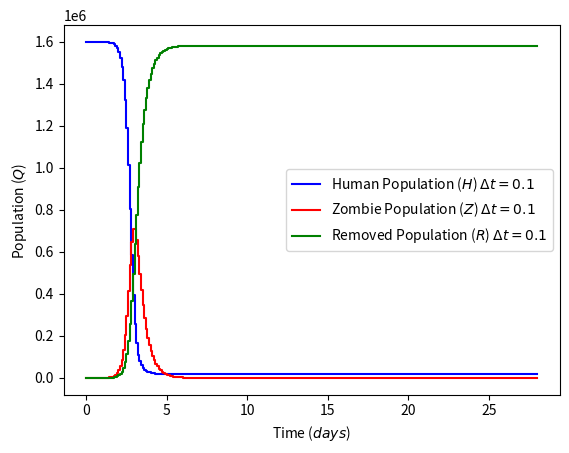

Source code (Python):
# -*- coding: utf-8 -*-
"""
[redacted]

Description: The program is to simulate the rise of number of zombie epidemic.

"""
import numpy as np
import matplotlib.pyplot as plt

def z(t):     
    return ((8.*H[t]*Z[t])/(1.6*(10**6)))-(2.*Z[t])

def h(t):
    return -((8.*H[t]*Z[t])/(1.6*(10**6)))

def r(t):
    return 2.*Z[t]


delta_t = 0.1
num_steps = int(28./delta_t)

Z = np.zeros(num_steps+1)
H = np.zeros(num_steps+1)
R = np.zeros(num_steps+1)
T = np.zeros(num_steps+1)

Z[0] = 3.
H[0] = ((1.6*(10**6))-3.)
R[0] = 0.0
T[0] = 0.0



for i in range(num_steps):
  H[i+1] = H[i] + delta_t*h(i)
  Z[i+1] = Z[i] + delta_t*z(i)
  R[i+1] = R[i] + delta_t*r(i)
  T[i+1] = T[i] + delta_t
  
print (H[280])
print (Z[280])
print (R[280])
print (T[280])

plt.figure()
plt.step(T, H, '-b', where='post', label='Human Population ($H$) $\Delta t={:}$'.format(delta_t))
plt.step(T, Z, '-r', where='post', label='Zombie Population ($Z$) $\Delta t={:}$'.format(delta_t))
plt.step(T, R, '-g', where='post', label='Removed Population ($R$) $\Delta t={:}$'.format(delta_t))
plt.xlabel('Time ($days$)')
plt.ylabel('Population ($Q$) ')
plt.legend(loc='best')
plt.savefig('plot.png')

"""
plt.figure()
plt.step(T, Z, '-r', where='post', label='Euler $\Delta t={:}$'.format(delta_t))
plt.xlabel('Time ($t$)')
plt.ylabel('Zombie Population ($Z$)')
plt.legend(loc='best')
#plt.savefig('Zombie.png')

plt.figure()
plt.step(T, R, '-g', where='post', label='Euler $\Delta t={:}$'.format(delta_t))
plt.xlabel('Time ($t$)')
plt.ylabel('Removed Population ($R$)')
plt.legend(loc='best')
#plt.savefig('Removed.png')

"""